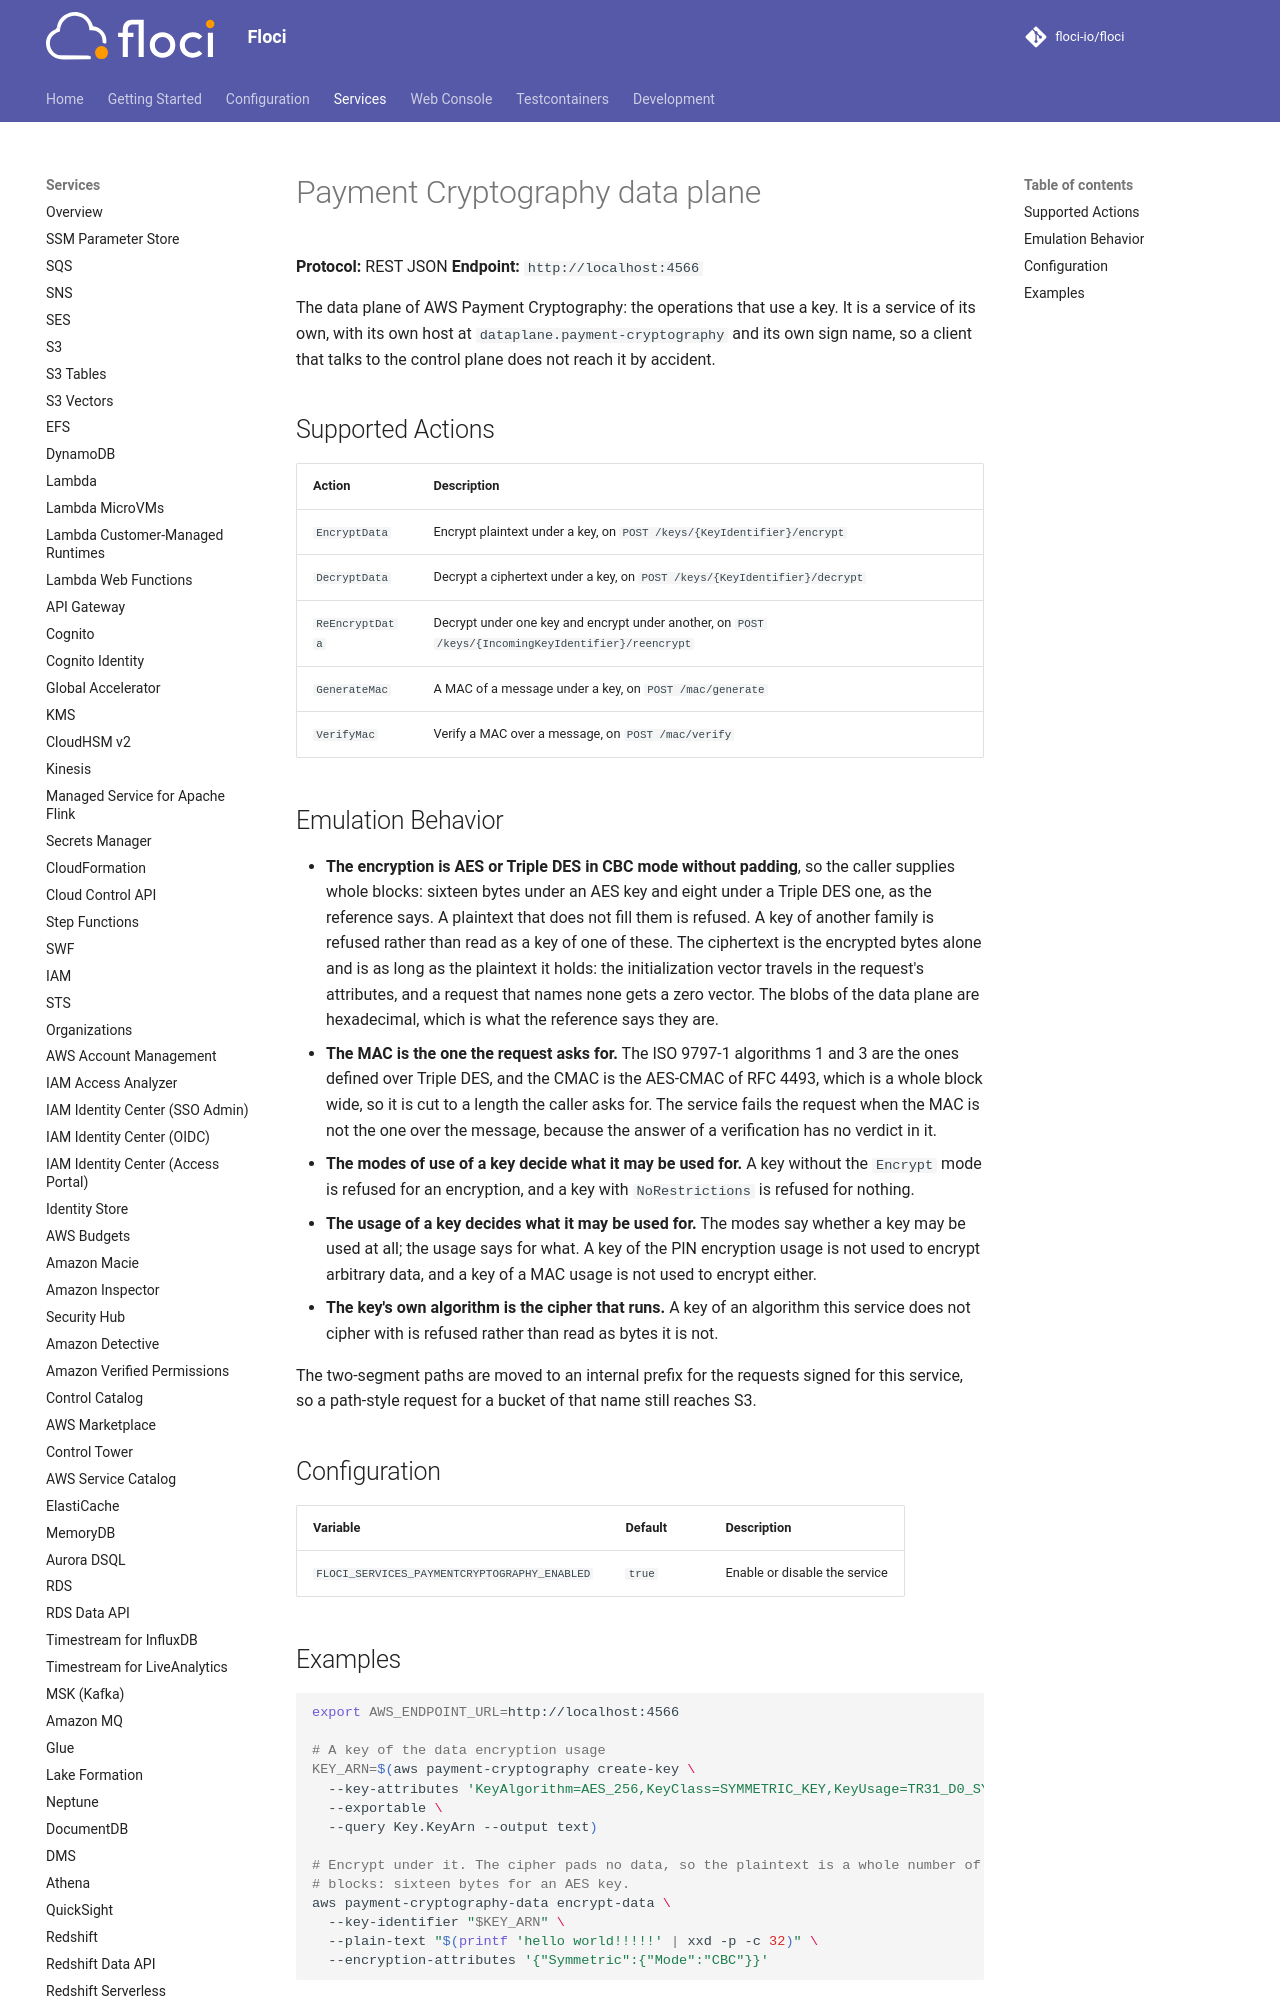

repository: alchemy-run/floci · page: services/payment-cryptography-data/index.html · generator: mkdocs

# Payment Cryptography data plane

**Protocol:** REST JSON
**Endpoint:** `http://localhost:4566`

The data plane of AWS Payment Cryptography: the operations that use a key. It is a service of
its own, with its own host at `dataplane.payment-cryptography` and its own sign name, so a
client that talks to the control plane does not reach it by accident.

## Supported Actions

<!-- floci:actions:start -->
| Action | Description |
| --- | --- |
| `EncryptData` | Encrypt plaintext under a key, on `POST /keys/{KeyIdentifier}/encrypt` |
| `DecryptData` | Decrypt a ciphertext under a key, on `POST /keys/{KeyIdentifier}/decrypt` |
| `ReEncryptData` | Decrypt under one key and encrypt under another, on `POST /keys/{IncomingKeyIdentifier}/reencrypt` |
| `GenerateMac` | A MAC of a message under a key, on `POST /mac/generate` |
| `VerifyMac` | Verify a MAC over a message, on `POST /mac/verify` |
<!-- floci:actions:end -->
